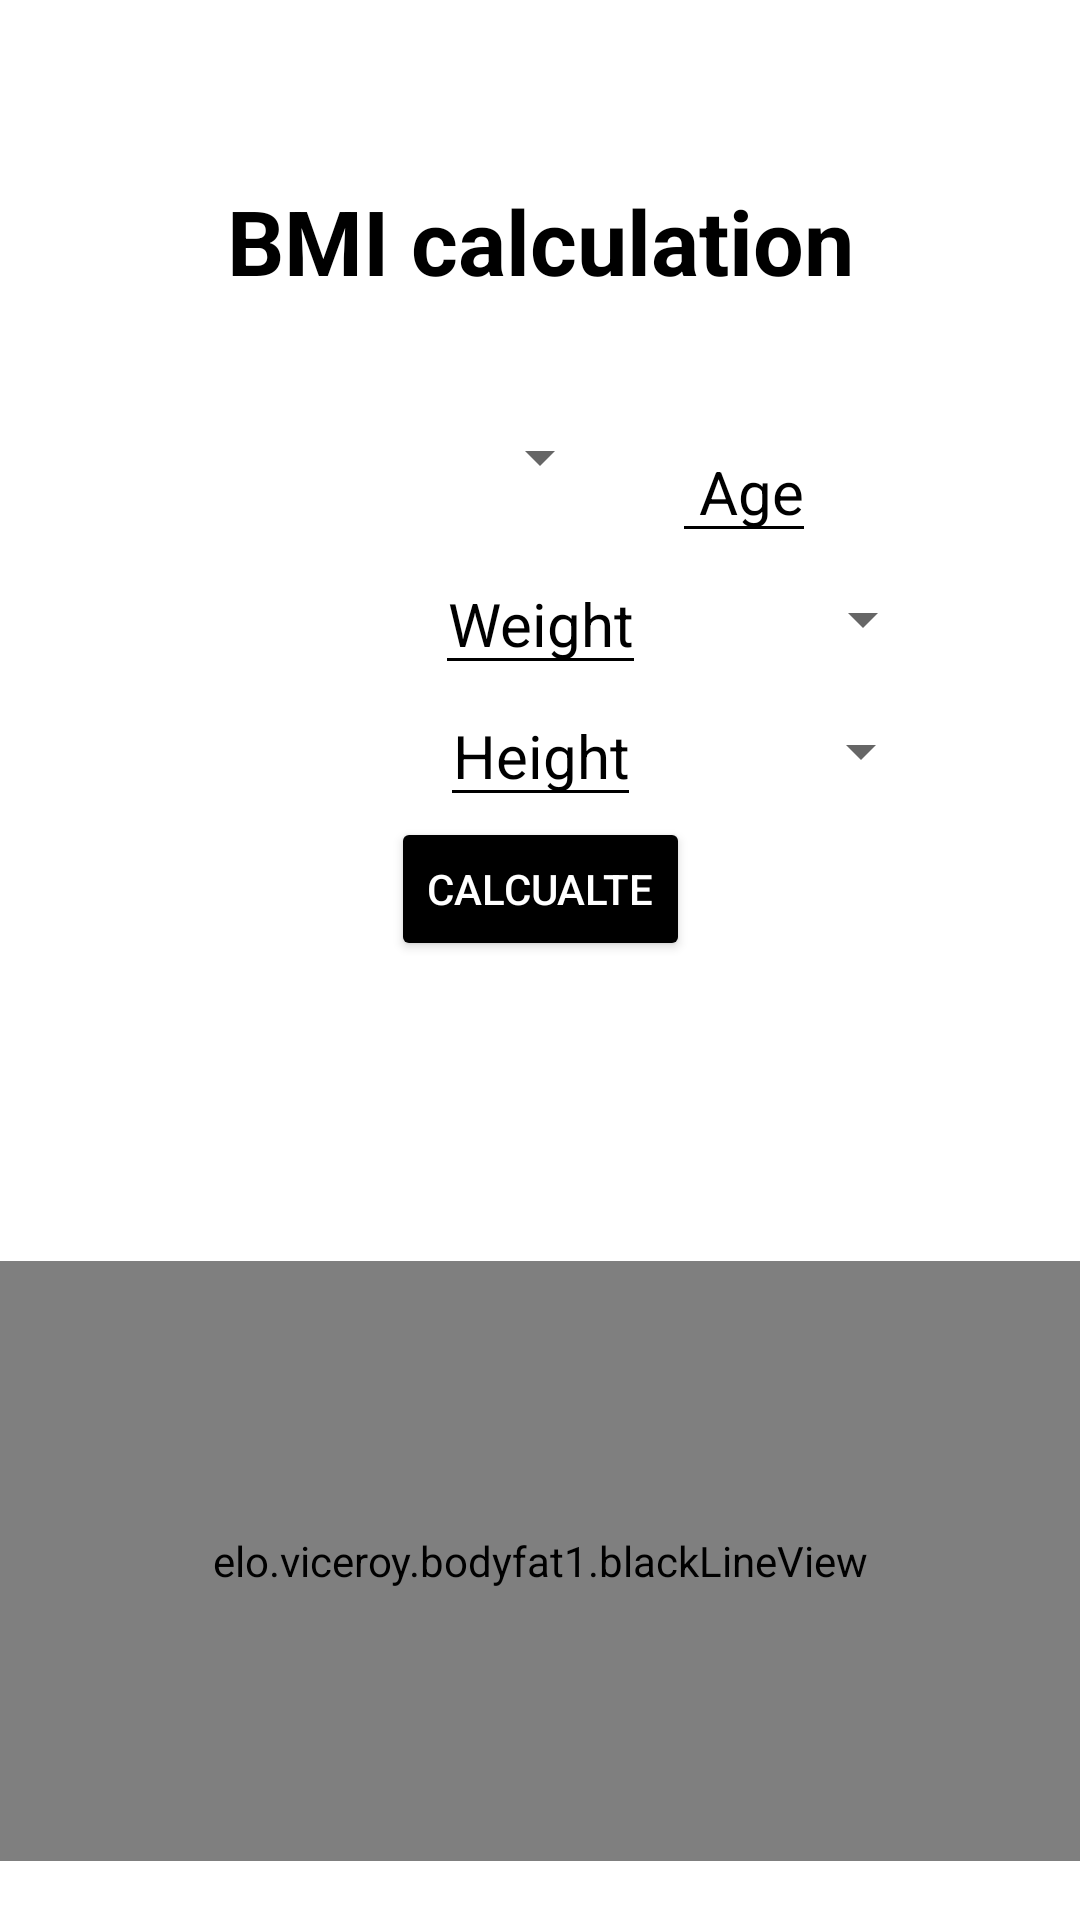

Produce the Android XML layout that renders to this screen, including the resource entries it uses.
<!-- AndroidManifest.xml: application theme Theme.BodyFat1 -->
<!-- res/layout/bmi_activity.xml -->
<?xml version="1.0" encoding="utf-8"?>
<ScrollView
    xmlns:android="http://schemas.android.com/apk/res/android"
    xmlns:app="http://schemas.android.com/apk/res-auto"
    android:layout_width="match_parent"
    android:layout_height="match_parent"
    android:background="@color/white"
    >
<androidx.constraintlayout.widget.ConstraintLayout
    android:layout_width="match_parent"
    android:layout_height="wrap_content"
    android:background="@color/white"
    android:id="@+id/BMI_layout">



    <TextView
        android:id="@+id/tekstview1234"
        android:layout_width="wrap_content"
        android:layout_height="wrap_content"
        android:layout_marginTop="60dp"
        android:gravity="center"
        android:text="BMI calculation"
        android:textColor="@color/black"
        android:textStyle="bold"
        android:textSize="30dp"


        app:layout_constraintEnd_toEndOf="parent"
        app:layout_constraintStart_toStartOf="parent"
        app:layout_constraintTop_toTopOf="parent"


        />
    <ImageView
        android:id="@+id/questionBMI"
        android:layout_width="40dp"
        android:layout_height="40dp"
        android:layout_marginLeft="90dp"
        android:gravity="center"
        android:src="@drawable/question_mark"
        app:layout_constraintTop_toBottomOf="@+id/tekstview1234"
        app:layout_constraintLeft_toLeftOf="parent"

        />
    <Spinner
        android:id="@+id/gender_BMI"
        android:layout_width="wrap_content"
        android:layout_height="wrap_content"
        android:gravity="center"
        app:layout_constraintTop_toBottomOf="@+id/questionBMI"
        app:layout_constraintLeft_toLeftOf="parent"
        app:layout_constraintRight_toRightOf="parent"
        />
    <EditText
        android:id="@+id/age"
        android:layout_width="wrap_content"
        android:layout_height="wrap_content"
        android:layout_marginLeft="20dp"
        android:hint=" Age"
        android:gravity="center"
        android:inputType="number"
        android:textColor="@color/black"
        android:textColorHint="@color/black"
        android:backgroundTint="@android:color/black"
        android:colorControlNormal="@color/black"
        android:colorControlActivated="@color/black"
        android:colorControlHighlight="@color/ap_gray"
        android:textSize="20sp"
        app:layout_constraintLeft_toRightOf="@id/gender_BMI"
        app:layout_constraintTop_toBottomOf="@id/questionBMI"

        />

    <EditText
        android:id="@+id/weight_to_put1"
        android:layout_width="wrap_content"
        android:layout_height="wrap_content"
        android:hint="Weight"
        android:gravity="center"
        android:inputType="number"
        android:textColor="@color/black"
        android:textColorHint="@color/black"
        android:backgroundTint="@android:color/black"
        android:colorControlNormal="@color/black"
        android:colorControlActivated="@color/black"
        android:colorControlHighlight="@color/ap_gray"
        android:textSize="20sp"
        app:layout_constraintStart_toStartOf="parent"
        app:layout_constraintEnd_toEndOf="parent"
        app:layout_constraintTop_toBottomOf="@id/age" />
    <EditText
        android:id="@+id/height_to_put1"
        android:layout_width="wrap_content"
        android:layout_height="wrap_content"
        android:hint="Height"
        android:gravity="center"
        android:inputType="number"
        android:textColor="@color/black"
        android:textColorHint="@color/black"
        android:backgroundTint="@android:color/black"
        android:colorControlNormal="@color/black"
        android:colorControlActivated="@color/black"
        android:colorControlHighlight="@color/ap_gray"
        android:textSize="20sp"
        app:layout_constraintStart_toStartOf="parent"
        app:layout_constraintEnd_toEndOf="parent"
        app:layout_constraintTop_toBottomOf="@id/weight_to_put1" />

    <Spinner
        android:id="@+id/weightUnits1"
        android:layout_width="wrap_content"
        android:layout_height="wrap_content"
        app:layout_constraintBottom_toBottomOf="@id/weight_to_put1"
        app:layout_constraintLeft_toRightOf="@id/weight_to_put1"
        app:layout_constraintRight_toRightOf="parent"
        app:layout_constraintTop_toTopOf="@id/weight_to_put1" />

    <Spinner
        android:id="@+id/height_unit1"
        android:layout_width="wrap_content"
        android:layout_height="wrap_content"
        app:layout_constraintBottom_toBottomOf="@id/height_to_put1"
        app:layout_constraintLeft_toRightOf="@id/height_to_put1"
        app:layout_constraintRight_toRightOf="parent"
        app:layout_constraintTop_toTopOf="@id/height_to_put1" />




    <Button
        android:id="@+id/Calculate1"
        android:layout_width="wrap_content"
        android:layout_height="wrap_content"

        android:backgroundTint="@color/black"
        android:textColor="@color/white"
        android:text="Calcualte"

        app:layout_constraintEnd_toEndOf="parent"
        app:layout_constraintStart_toStartOf="parent"
        app:layout_constraintTop_toBottomOf="@id/height_to_put1"


        />


    <elo.viceroy.bodyfat1.ScaleView
        android:layout_width="match_parent"
        android:layout_height="200dp"
        android:layout_marginTop="100dp"
        android:id="@+id/scale_bmi"
        app:layout_constraintRight_toRightOf="parent"
        app:layout_constraintLeft_toLeftOf="parent"
        app:layout_constraintTop_toBottomOf="@id/Calculate1"

        />
    <elo.viceroy.bodyfat1.blackLineView
        android:layout_width="match_parent"
        android:layout_height="200dp"
        android:layout_marginTop="100dp"
        android:id="@+id/blackLine"
        app:layout_constraintRight_toRightOf="parent"
        app:layout_constraintLeft_toLeftOf="parent"
        app:layout_constraintTop_toBottomOf="@id/Calculate1"

        />



</androidx.constraintlayout.widget.ConstraintLayout>
    </ScrollView>
<!-- resources referenced by this layout -->
<resources>
  <color name="black">#FF000000</color>
  <color name="white">#FFFFFFFF</color>
  <style name="Theme.BodyFat1" parent="Theme.MaterialComponents.DayNight.DarkActionBar">
          
          <item name="colorPrimary">@color/teal_700</item>
          <item name="colorPrimaryVariant">@color/purple_700</item>
          <item name="colorOnPrimary">@color/white</item>
          
          <item name="colorSecondary">@color/teal_200</item>
          <item name="colorSecondaryVariant">@color/teal_700</item>
          <item name="colorOnSecondary">@color/black</item>
          
          <item name="android:statusBarColor">?attr/colorPrimaryVariant</item>
          
      </style>
  <color name="teal_700">#FF018786</color>
  <color name="purple_700">#FF3700B3</color>
  <color name="teal_200">#FF03DAC5</color>
</resources>
